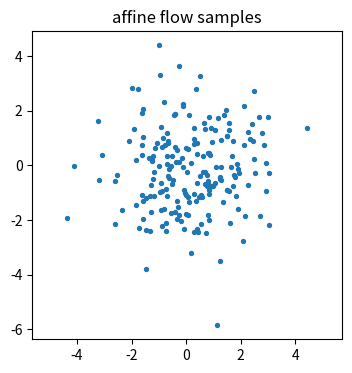
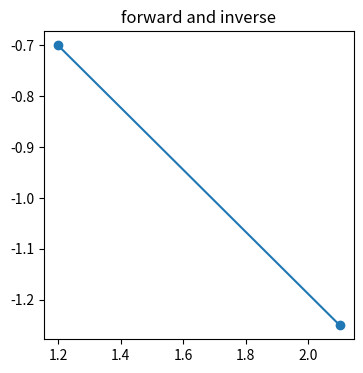
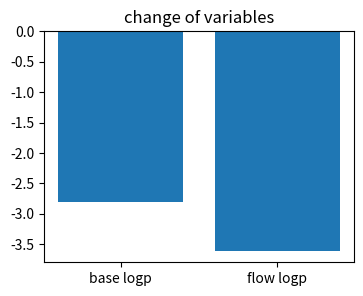
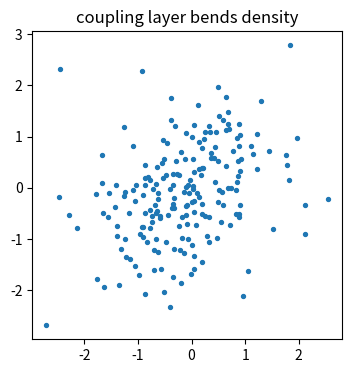
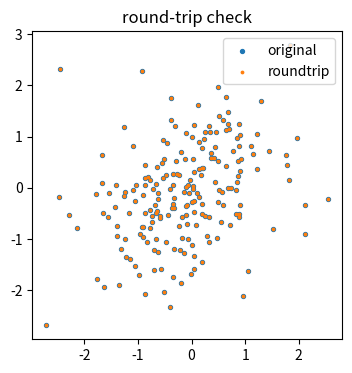

Here is the Python script that generated these plots, in order:
import numpy as np, matplotlib.pyplot as plt, math, itertools
np.random.seed(0)
def normal_pdf(x,mu,sigma):
    return np.exp(-0.5*((x-mu)/sigma)**2)/(sigma*np.sqrt(2*np.pi))
def softmax(a):
    a=np.asarray(a,dtype=float); e=np.exp(a-a.max()); return e/e.sum()
def mse(a,b): return float(np.mean((np.asarray(a)-np.asarray(b))**2))
print('setup ok')

# 1) affine flow maps base samples and tracks log determinant
x=np.random.default_rng(0).normal(size=(200,2)); a=1.5; t=np.array([.3,-.2]); y=a*x+t
plt.figure(figsize=(4,4)); plt.scatter(y[:,0],y[:,1],s=8); plt.axis('equal'); plt.title('affine flow samples')
assert abs(2*math.log(a)-0.8109302162)<1e-9

# 2) inverse recovers the base point exactly
x0=np.array([1.2,-.7]); y0=a*x0+t; back=(y0-t)/a
plt.figure(figsize=(4,4)); plt.plot([x0[0],y0[0]],[x0[1],y0[1]],'o-'); plt.title('forward and inverse')
assert np.allclose(back,x0)

# 3) stretching lowers density by log determinant
base_log=-0.5*np.sum(x0**2)-math.log(2*math.pi); flow_log=base_log-2*math.log(a)
plt.figure(figsize=(4,3)); plt.bar(['base logp','flow logp'],[base_log,flow_log]); plt.title('change of variables')
assert flow_log<base_log

# 4) a coupling layer changes one coordinate using the other
x=np.random.default_rng(1).normal(size=(200,2)); y=x.copy(); y[:,1]=x[:,1]+0.8*np.tanh(x[:,0])
plt.figure(figsize=(4,4)); plt.scatter(y[:,0],y[:,1],s=8); plt.title('coupling layer bends density')
assert y.shape==x.shape

# 5) composing invertible layers stays invertible
z=(y-t)/a; y2=a*z+t
plt.figure(figsize=(4,4)); plt.scatter(y[:,0],y[:,1],s=8,label='original'); plt.scatter(y2[:,0],y2[:,1],s=3,label='roundtrip'); plt.legend(); plt.title('round-trip check')
assert np.allclose(y2,y)
